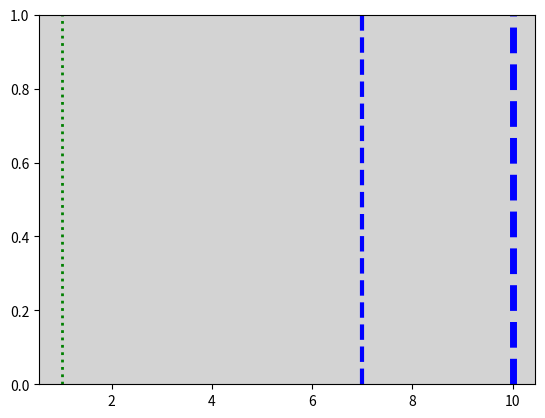

Write Python code to recreate this figure.
"""
6. Как сгенерировать случайный цвет для графика Matplotlib в Python?
"""

from dataclasses import dataclass, field
from random import choice, randint

import matplotlib.pyplot as plt


@dataclass
class Line:
    level: int = field(default_factory=lambda: randint(1, 10))
    color: str = field(default_factory=lambda: choice(("r", "g", "b")))
    line_style: str = field(default_factory=lambda: choice(("--", ":", "-")))
    line_width: int = field(default_factory=lambda: randint(1, 5))


def draw_lines_and_change_line_colors(*args: Line) -> None:
    for line in args:
        plt.axvline(
            x=line.level,
            color=line.color,
            linestyle=line.line_style,
            linewidth=line.line_width,
        )

    plt.gca().set_facecolor("lightgrey")
    plt.show()


def main() -> None:
    draw_lines_and_change_line_colors(Line(), Line(), Line())


if __name__ == "__main__":
    main()
